The GitHub repository taufdermaur/Maturaarbeit-ML-Project contains a labelled image folder "dataset_neu" with 10 categories: besondere signale, ergaenzende angaben zu signalen, fahranordnungen parkierungsbeschraenkungen, fahrverbote mass und gewichtsbeschraenkungen, information notices, markierungen und leiteinrichtungen, verhaltenshinweise, vortrittssignale, wegweisung auf autobahnen und autostrassen, wegweisung auf haupt und nebenstrassen. Examples follow, each with its label.

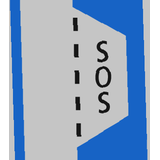
Label: verhaltenshinweise

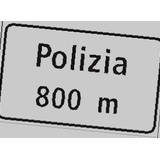
Label: wegweisung auf autobahnen und autostrassen

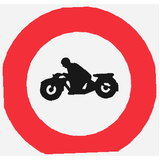
Label: fahrverbote mass und gewichtsbeschraenkungen

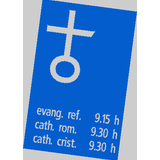
Label: information notices

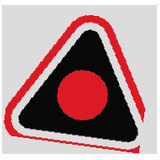
Label: vortrittssignale

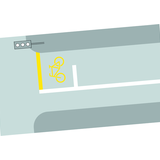
Label: markierungen und leiteinrichtungen
